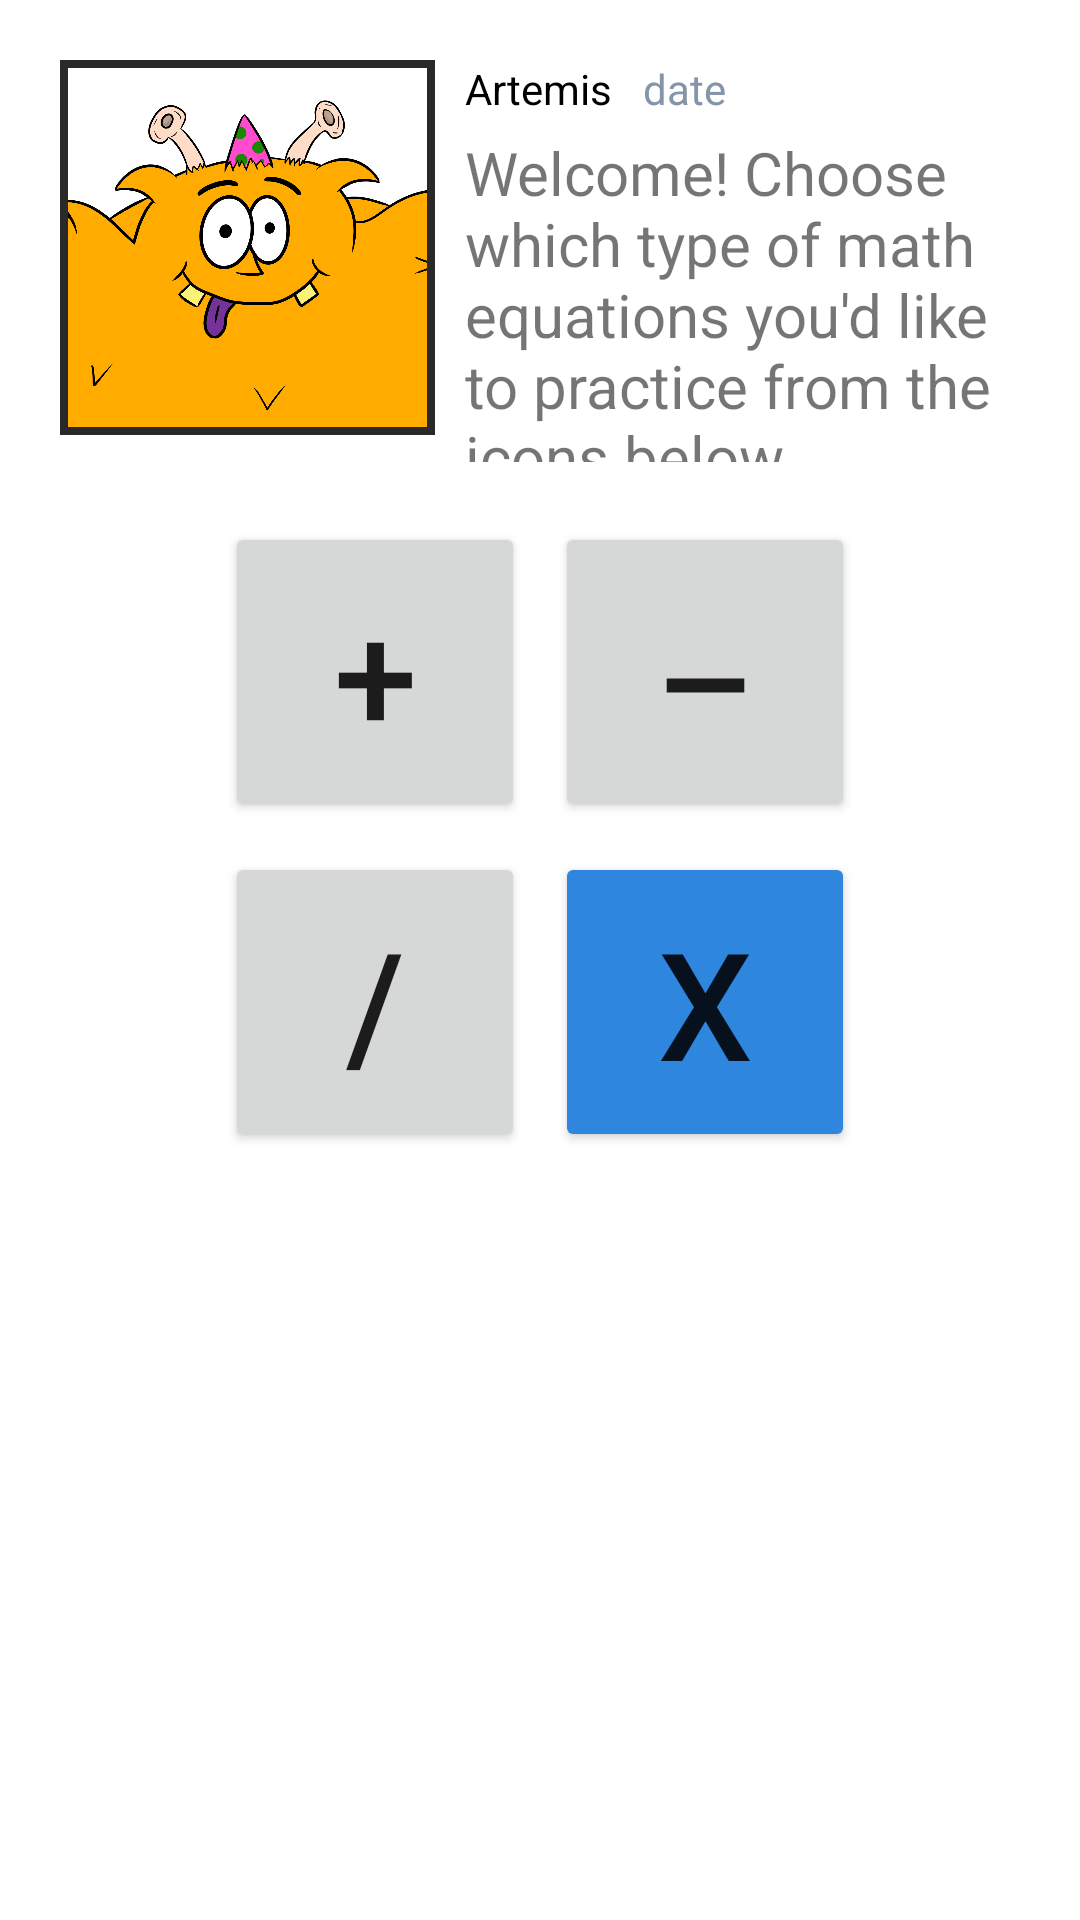

Android layout source for this screen:
<!-- AndroidManifest.xml: application theme Theme.Mathapp -->
<!-- res/layout/activity_main.xml -->
<?xml version="1.0" encoding="utf-8"?>
<androidx.constraintlayout.widget.ConstraintLayout xmlns:android="http://schemas.android.com/apk/res/android"
    xmlns:app="http://schemas.android.com/apk/res-auto"
    xmlns:tools="http://schemas.android.com/tools"
    android:layout_width="match_parent"
    android:layout_height="match_parent"
    tools:context=".MainActivity">

    <FrameLayout
        android:id="@+id/frameLayout"
        android:layout_width="210dp"
        android:layout_height="210dp"
        android:layout_marginTop="20dp"
        app:layout_constraintEnd_toEndOf="parent"
        app:layout_constraintStart_toStartOf="parent"
        app:layout_constraintTop_toBottomOf="@+id/frameLayout4" />

    <Button
        android:id="@+id/btn_select_addition"
        android:layout_width="wrap_content"
        android:layout_height="wrap_content"
        android:width="100dp"
        android:height="100dp"
        android:text="+"
        android:textSize="50dp"
        android:onClick="selectActivity"
        app:layout_constraintStart_toStartOf="@+id/frameLayout"
        app:layout_constraintTop_toTopOf="@+id/frameLayout" />

    <Button
        android:id="@+id/btn_select_subtraction"
        android:layout_width="wrap_content"
        android:layout_height="wrap_content"
        android:layout_marginStart="10dp"
        android:layout_marginLeft="10dp"
        android:width="100dp"
        android:height="100dp"
        android:text="-"
        android:textScaleX="2"
        android:textSize="50dp"
        android:onClick="selectActivity"
        app:layout_constraintStart_toEndOf="@+id/btn_select_addition"
        app:layout_constraintTop_toTopOf="@+id/btn_select_addition" />

    <Button
        android:id="@+id/btn_select_division"
        android:layout_width="wrap_content"
        android:layout_height="wrap_content"
        android:layout_marginTop="10dp"
        android:width="100dp"
        android:height="100dp"
        android:text="/"
        android:textSize="50dp"
        android:onClick="selectActivity"
        app:layout_constraintStart_toStartOf="@+id/btn_select_addition"
        app:layout_constraintTop_toBottomOf="@+id/btn_select_addition" />

    <Button
        android:id="@+id/btn_select_multiplication"
        android:layout_width="wrap_content"
        android:layout_height="wrap_content"
        android:layout_marginStart="10dp"
        android:layout_marginLeft="10dp"
        android:width="100dp"
        android:height="100dp"
        android:backgroundTint="#2e86de"
        android:text="x"
        android:textSize="50dp"
        android:onClick="selectActivity"
        app:layout_constraintStart_toEndOf="@+id/btn_select_division"
        app:layout_constraintTop_toTopOf="@+id/btn_select_division" />

    <FrameLayout
        android:id="@+id/frameLayout3"
        android:layout_width="125dp"
        android:layout_height="125dp"
        android:layout_marginLeft="20dp"
        android:layout_marginTop="20dp"
        app:layout_constraintStart_toStartOf="parent"
        app:layout_constraintTop_toTopOf="parent">

        <ImageView
            android:id="@+id/imageView"
            android:layout_width="wrap_content"
            android:layout_height="wrap_content"
            app:srcCompat="@drawable/artemisphotobox" />
    </FrameLayout>

    <TextView
        android:id="@+id/tv_artemis_name"
        android:layout_width="wrap_content"
        android:layout_height="wrap_content"
        android:layout_marginStart="10dp"
        android:layout_marginLeft="10dp"
        android:text="Artemis"
        android:textColor="@color/black"
        app:layout_constraintStart_toEndOf="@+id/frameLayout3"
        app:layout_constraintTop_toTopOf="@+id/frameLayout3" />

    <TextView
        android:id="@+id/tv_date_time"
        android:layout_width="wrap_content"
        android:layout_height="wrap_content"
        android:layout_marginStart="10dp"
        android:layout_marginLeft="10dp"
        android:text="date"
        android:textColor="@color/grey"
        app:layout_constraintStart_toEndOf="@+id/tv_artemis_name"
        app:layout_constraintTop_toTopOf="@+id/tv_artemis_name" />

    <FrameLayout
        android:id="@+id/frameLayout4"
        android:layout_width="match_parent"
        android:layout_height="110dp"
        android:layout_marginStart="155dp"
        android:layout_marginLeft="10dp"
        android:layout_marginTop="5dp"
        android:layout_marginEnd="10dp"
        android:layout_marginRight="10dp"
        app:layout_constraintEnd_toEndOf="parent"
        app:layout_constraintStart_toEndOf="@+id/frameLayout3"
        app:layout_constraintTop_toBottomOf="@+id/tv_artemis_name">

        <TextView
            android:id="@+id/textView3"
            android:layout_width="wrap_content"
            android:layout_height="wrap_content"
            android:textSize="20dp"
            android:text="@string/welcome" />
    </FrameLayout>

</androidx.constraintlayout.widget.ConstraintLayout>
<!-- resources referenced by this layout -->
<resources>
  <color name="black">#FF000000</color>
  <color name="grey">#8395a7</color>
  <!-- drawable artemisphotobox: png bitmap (drawable, 235292 bytes) -->
  <string name="welcome" tools:ignore="StringEscaping">Welcome! Choose which type of math equations you\'d like to practice from the icons below.</string>
  <style name="Theme.Mathapp" parent="Theme.MaterialComponents.DayNight.DarkActionBar">
          
          <item name="colorPrimary">#2e86de</item>
          <item name="colorPrimaryVariant">#54a0ff</item>
          <item name="colorOnPrimary">@color/white</item>
          
          <item name="colorSecondary">#00d2d3</item>
          <item name="colorSecondaryVariant">#01a3a4</item>
          <item name="colorOnSecondary">@color/black</item>
          
          <item name="android:statusBarColor" tools:targetApi="l">?attr/colorPrimaryVariant</item>
          
      </style>
  <color name="white">#FFFFFFFF</color>
</resources>
